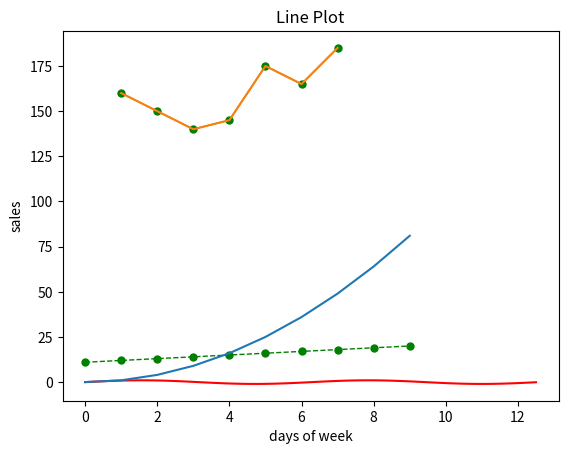

Write the Python code that produced this figure.
#!/usr/bin/env python
# coding: utf-8

# In[1]:


import numpy as np # numerical 
import pandas as pd # data reading
import seaborn as sns # statistical analysis

import matplotlib as mpl #charts
import matplotlib.pyplot as plt 
get_ipython().run_line_magic('matplotlib', "inline # to avoid 'plt.show' when ploting the graph.")


# In[4]:


## sample examples

x=np.arange(0,10)
y=np.arange(11, 21)


# In[7]:


plt.plot(x,y, 'go--', linewidth=1, markersize=5)
plt.title('Line Plot')
plt.xlabel('x-axis')
plt.ylabel('y-axis')


# In[11]:


x=np.arange(0, 4* np.pi,0.1)
y=np.sin(x)
plt.title("sine waveform")

#plot the points using matplotlib
plt.plot(x,y, color='r')
plt.show()


# In[14]:


x=np.arange(0,10)
y=x*x
x


# In[15]:


y


# In[17]:


plt.plot(x,y)


# In[21]:


x= [1,2,3,4,5,6,7] # days of week 
y= [160,150,140,145,175,165,185] # sales 


plt.plot(x,y, 'go-', linewidth=1, markersize=5)
plt.title('Line Plot')
plt.xlabel('days of week')
plt.ylabel('sales')
plt.plot(x,y)
plt.show()


# In[ ]:




